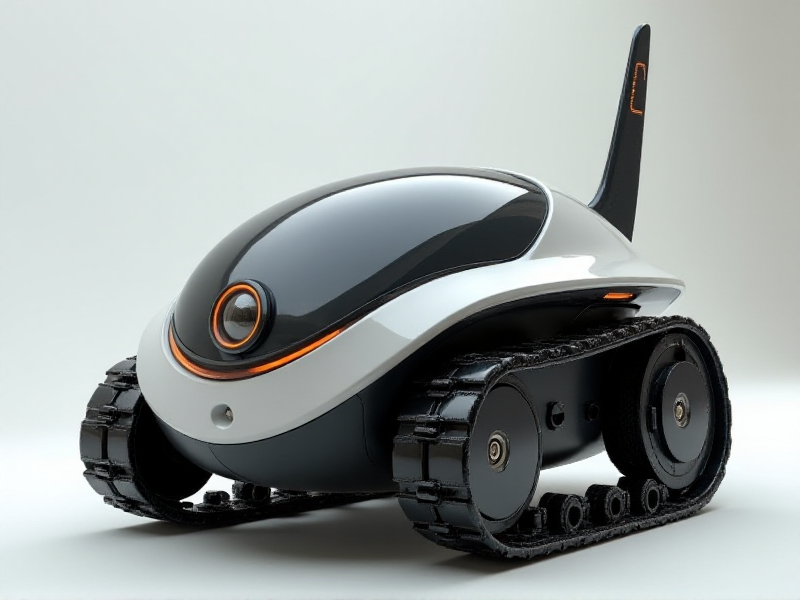
Generation parameters embedded in this image by AUTOMATIC1111 Stable Diffusion web UI or a fork of it (Forge, ...) (PNG 'parameters' text chunk):
A futuristic, curved-body track robot sporting a swivel camera sphere at the front and a fin-like Wi-Fi antenna extending upward from the tail end
Steps: 20, Sampler: Euler, Schedule type: Simple, CFG scale: 1, Distilled CFG Scale: 3.5, Seed: 435748618, Size: 800x600, Model hash: c161224931, Model: flux1-dev-bnb-nf4, Style Selector Enabled: True, Style Selector Randomize: False, Style Selector Style: base, Version: f2.0.1v1.10.1-previous-636-gb835f24a, Diffusion in Low Bits: bnb-nf4